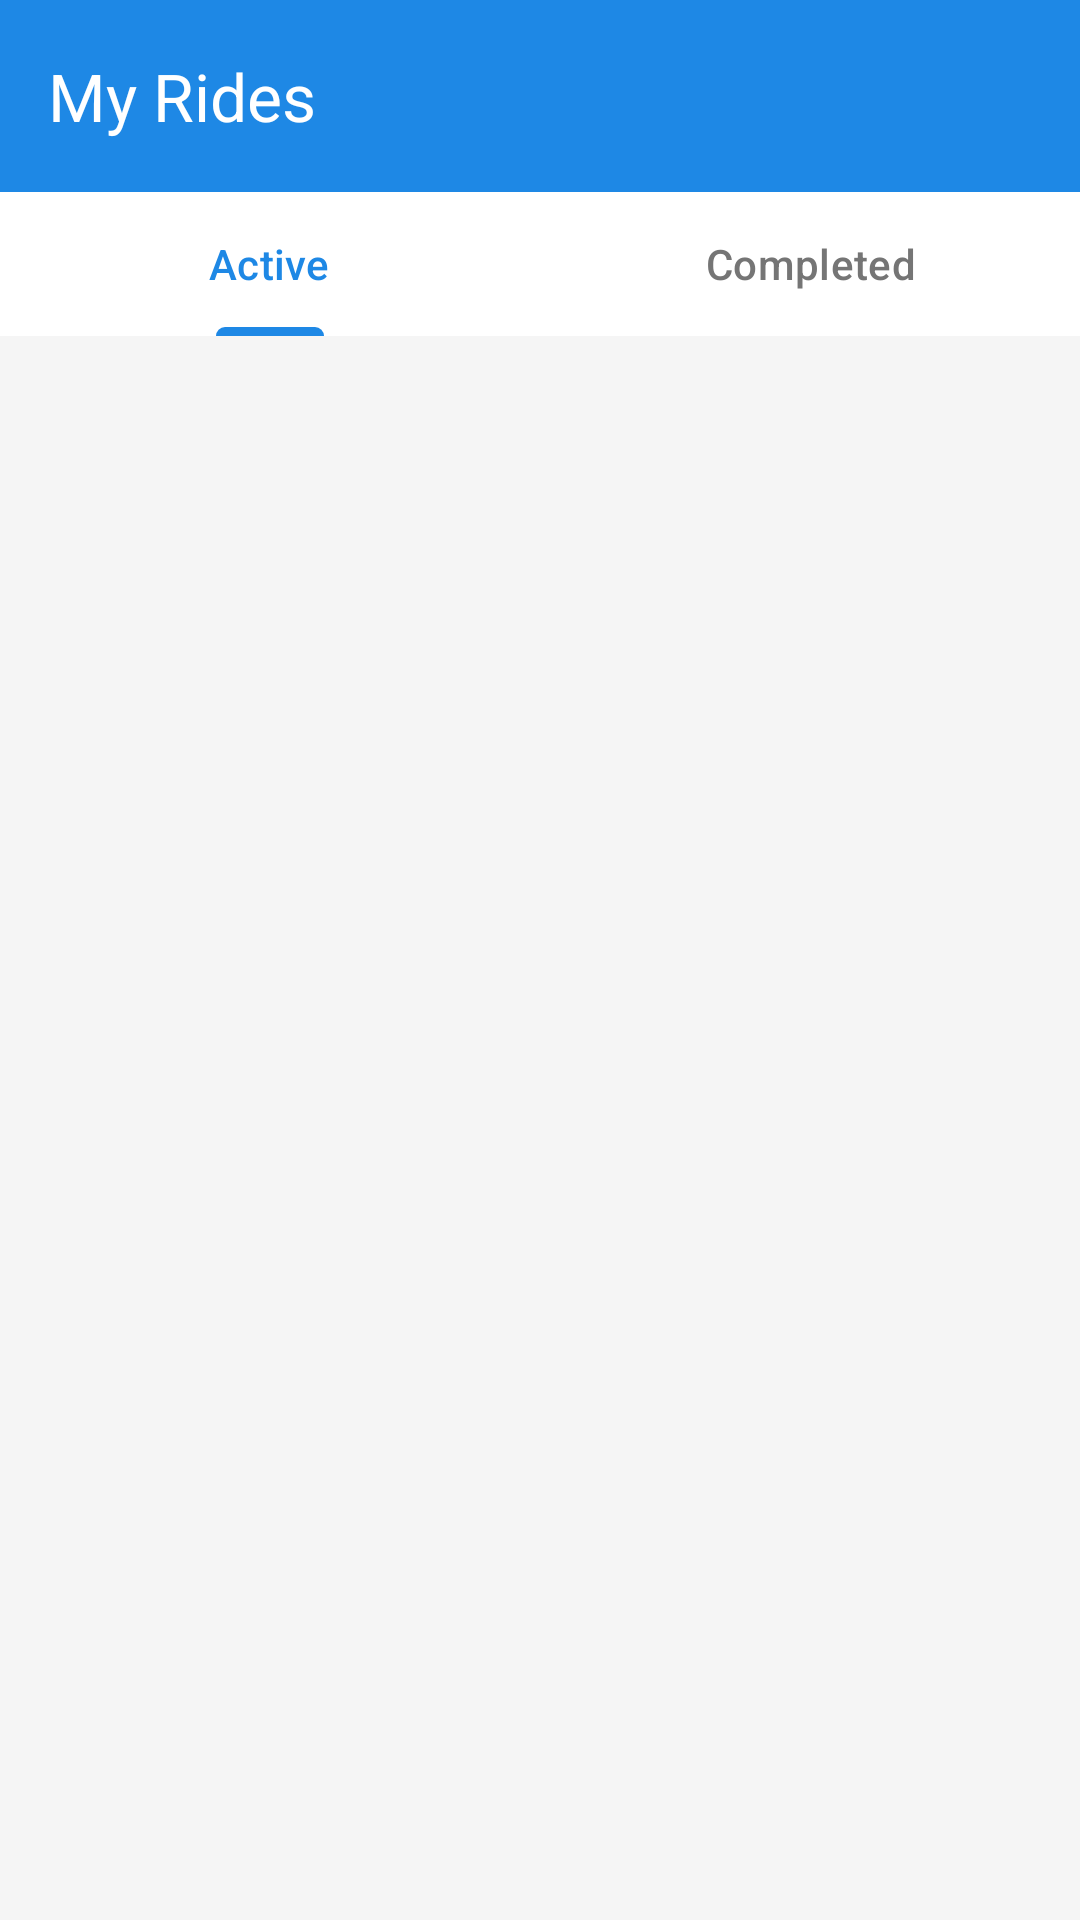

The Android layout XML behind this screen, and the referenced resources:
<!-- AndroidManifest.xml: application theme Theme.RideShare -->
<!-- res/layout/fragment_rides.xml -->
<?xml version="1.0" encoding="utf-8"?>
<androidx.coordinatorlayout.widget.CoordinatorLayout
    xmlns:android="http://schemas.android.com/apk/res/android"
    xmlns:app="http://schemas.android.com/apk/res-auto"
    android:layout_width="match_parent"
    android:layout_height="match_parent"
    android:background="@color/background">

    
    <com.google.android.material.appbar.AppBarLayout
        android:layout_width="match_parent"
        android:layout_height="wrap_content"
        android:theme="@style/ThemeOverlay.Material3.Dark">

        <com.google.android.material.appbar.MaterialToolbar
            android:id="@+id/toolbar"
            android:layout_width="match_parent"
            android:layout_height="?attr/actionBarSize"
            android:background="@color/primary"
            app:title="My Rides"
            app:titleTextColor="@color/white" />

        
        <com.google.android.material.tabs.TabLayout
            android:id="@+id/tabLayout"
            android:layout_width="match_parent"
            android:layout_height="wrap_content"
            android:background="@color/white"
            app:tabSelectedTextColor="@color/primary"
            app:tabTextColor="@color/text_secondary"
            app:tabIndicatorColor="@color/primary">

            <com.google.android.material.tabs.TabItem
                android:layout_width="wrap_content"
                android:layout_height="wrap_content"
                android:text="Active" />

            <com.google.android.material.tabs.TabItem
                android:layout_width="wrap_content"
                android:layout_height="wrap_content"
                android:text="Completed" />

        </com.google.android.material.tabs.TabLayout>

    </com.google.android.material.appbar.AppBarLayout>

    
    <androidx.constraintlayout.widget.ConstraintLayout
        android:layout_width="match_parent"
        android:layout_height="match_parent"
        app:layout_behavior="@string/appbar_scrolling_view_behavior">

        
        <androidx.recyclerview.widget.RecyclerView
            android:id="@+id/recyclerView"
            android:layout_width="0dp"
            android:layout_height="0dp"
            android:clipToPadding="false"
            android:paddingVertical="8dp"
            app:layout_constraintTop_toTopOf="parent"
            app:layout_constraintBottom_toBottomOf="parent"
            app:layout_constraintStart_toStartOf="parent"
            app:layout_constraintEnd_toEndOf="parent" />

        
        <LinearLayout
            android:id="@+id/tvNoRides"
            android:layout_width="wrap_content"
            android:layout_height="wrap_content"
            android:orientation="vertical"
            android:gravity="center"
            android:visibility="gone"
            app:layout_constraintTop_toTopOf="parent"
            app:layout_constraintBottom_toBottomOf="parent"
            app:layout_constraintStart_toStartOf="parent"
            app:layout_constraintEnd_toEndOf="parent">

            <ImageView
                android:layout_width="100dp"
                android:layout_height="100dp"
                android:src="@drawable/ic_car"
                android:alpha="0.3"
                app:tint="@color/text_secondary" />

            <TextView
                android:layout_width="wrap_content"
                android:layout_height="wrap_content"
                android:text="No rides yet"
                android:textSize="18sp"
                android:textStyle="bold"
                android:textColor="@color/text_secondary"
                android:layout_marginTop="16dp" />

            <TextView
                android:layout_width="wrap_content"
                android:layout_height="wrap_content"
                android:text="Your ride history will appear here"
                android:textSize="14sp"
                android:textColor="@color/text_secondary"
                android:layout_marginTop="4dp" />

        </LinearLayout>

    </androidx.constraintlayout.widget.ConstraintLayout>

</androidx.coordinatorlayout.widget.CoordinatorLayout>
<!-- resources referenced by this layout -->
<resources>
  <color name="background">#F5F5F5</color>
  <color name="primary">#1E88E5</color>
  <color name="text_secondary">#757575</color>
  <color name="white">#FFFFFF</color>
  <style name="Theme.RideShare" parent="Theme.Material3.DayNight">
          
          
          <item name="colorPrimary">@color/primary</item>
          <item name="colorSecondary">@color/text_secondary</item>
          
      </style>
</resources>
